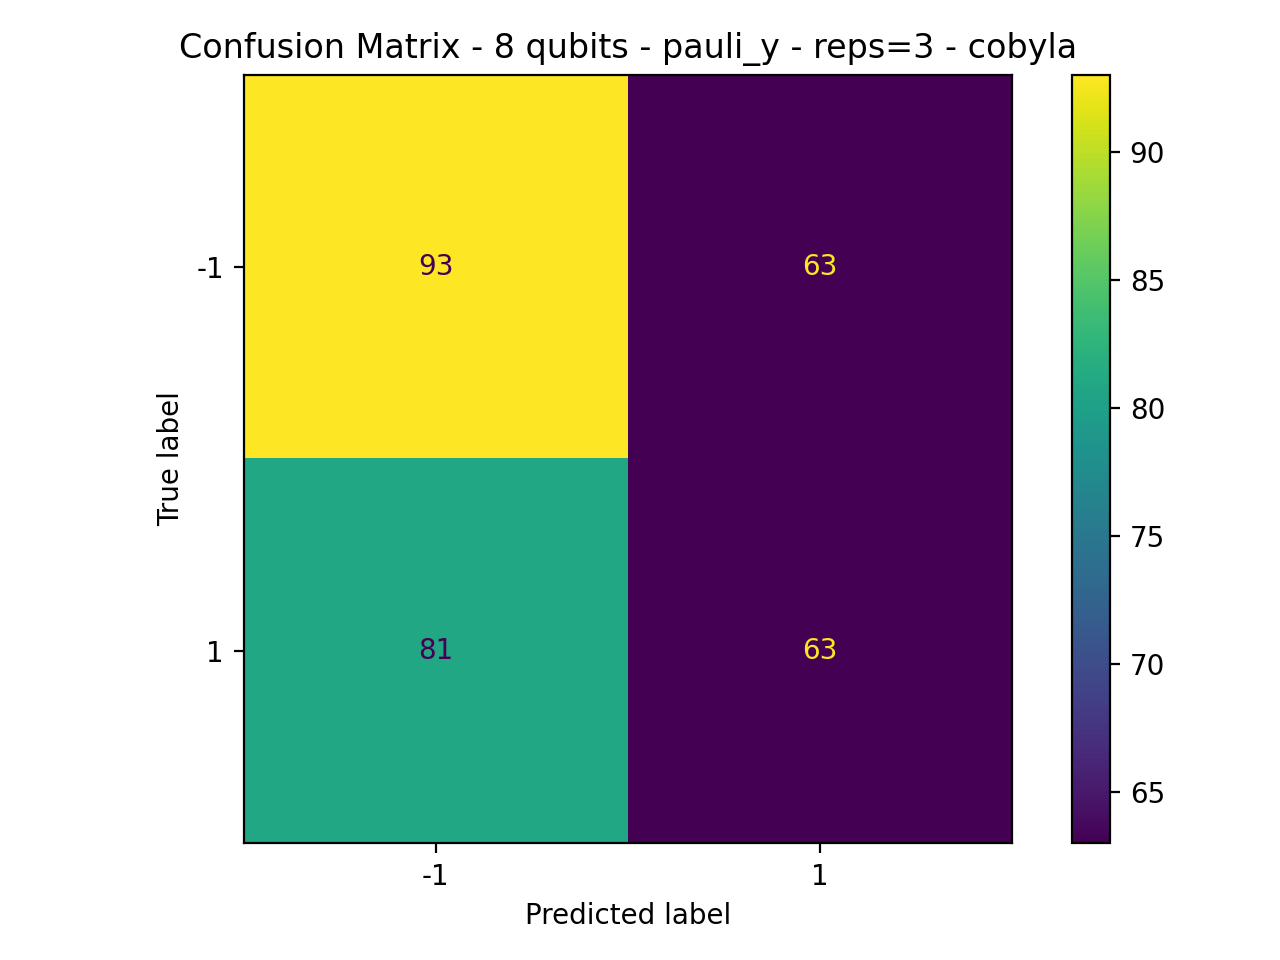

Data behind this chart, as committed beside it:
93, 63
81, 63
